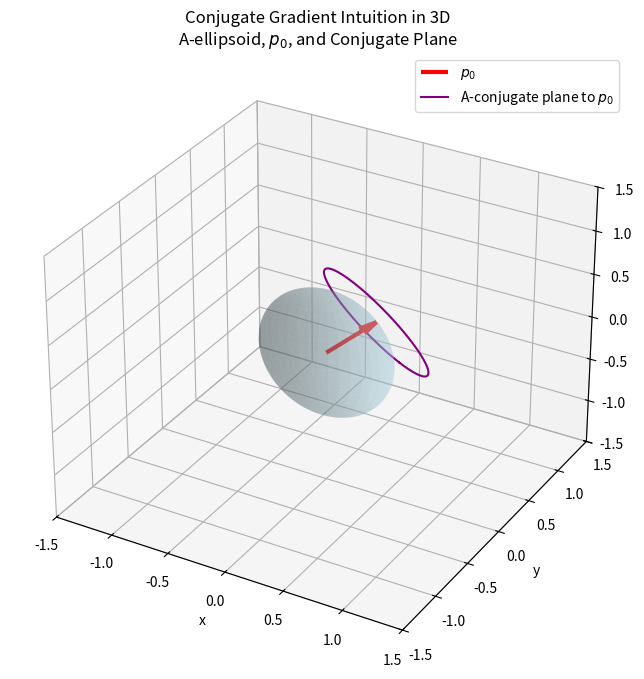

Here is the Python script that generated this plot:
import numpy as np
import matplotlib.pyplot as plt

# Define A
A = np.array([[3, 1, 0], [1, 4, 1], [0, 1, 2]])


# Function to get A-norm
def A_norm(x):
    return np.sqrt(x.T @ A @ x)


# First CG direction from origin (let's assume it's the steepest descent)
b = np.array([1, 1, 1])
x0 = np.zeros(3)
r0 = b - A @ x0
p0 = r0 / np.linalg.norm(r0)

# Scale to A-sphere
p0_A = p0 / A_norm(p0)


# Find a basis of the plane conjugate to p0 (i.e., d s.t. d^T A p0 = 0)
# Let's use Gram-Schmidt in A-metric
def A_orthonormalize(vectors):
    ortho = []
    for v in vectors:
        for u in ortho:
            v = v - (v.T @ A @ u) / (u.T @ A @ u) * u
        if np.linalg.norm(v) > 1e-8:
            ortho.append(v / np.sqrt(v.T @ A @ v))
    return ortho


# Generate two random vectors and orthonormalize against p0
v1 = np.array([1, -1, 0])
v2 = np.array([0, 1, -1])

# Make them conjugate to p0 and to each other
basis = A_orthonormalize([v1, v2, p0])
v1_A, v2_A = basis[0], basis[1]

# Generate points in the plane
angles = np.linspace(0, 2 * np.pi, 100)
circle = np.array([np.cos(angles), np.sin(angles), np.zeros_like(angles)])
plane_points = v1_A[:, None] * circle[0] + v2_A[:, None] * circle[1]

# Shift to the tip of p0_A
plane_points = plane_points + p0_A[:, None]

# Create the A-sphere (ellipsoid)
u = np.linspace(0, np.pi, 50)
v = np.linspace(0, 2 * np.pi, 50)
X = np.outer(np.sin(u), np.cos(v))
Y = np.outer(np.sin(u), np.sin(v))
Z = np.outer(np.cos(u), np.ones_like(v))

# Scale to A-sphere
X_A, Y_A, Z_A = np.zeros_like(X), np.zeros_like(Y), np.zeros_like(Z)
for i in range(X.shape[0]):
    for j in range(X.shape[1]):
        p = np.array([X[i, j], Y[i, j], Z[i, j]])
        p = p / A_norm(p)
        X_A[i, j], Y_A[i, j], Z_A[i, j] = p

# Plot
fig = plt.figure(figsize=(12, 8))
ax = fig.add_subplot(111, projection="3d")
ax.plot_surface(X_A, Y_A, Z_A, color="lightblue", alpha=0.3, linewidth=0)

# Plot p0
ax.quiver(0, 0, 0, p0_A[0], p0_A[1], p0_A[2], color="red", linewidth=3, label="$p_0$")

# Plot the conjugate plane
ax.plot(
    plane_points[0],
    plane_points[1],
    plane_points[2],
    color="purple",
    label="A-conjugate plane to $p_0$",
)

ax.set_xlim([-1.5, 1.5])
ax.set_ylim([-1.5, 1.5])
ax.set_zlim([-1.5, 1.5])
ax.set_xlabel("x")
ax.set_ylabel("y")
ax.set_zlabel("z")
ax.set_title(
    "Conjugate Gradient Intuition in 3D\nA-ellipsoid, $p_0$, and Conjugate Plane"
)
ax.legend()
plt.show()
